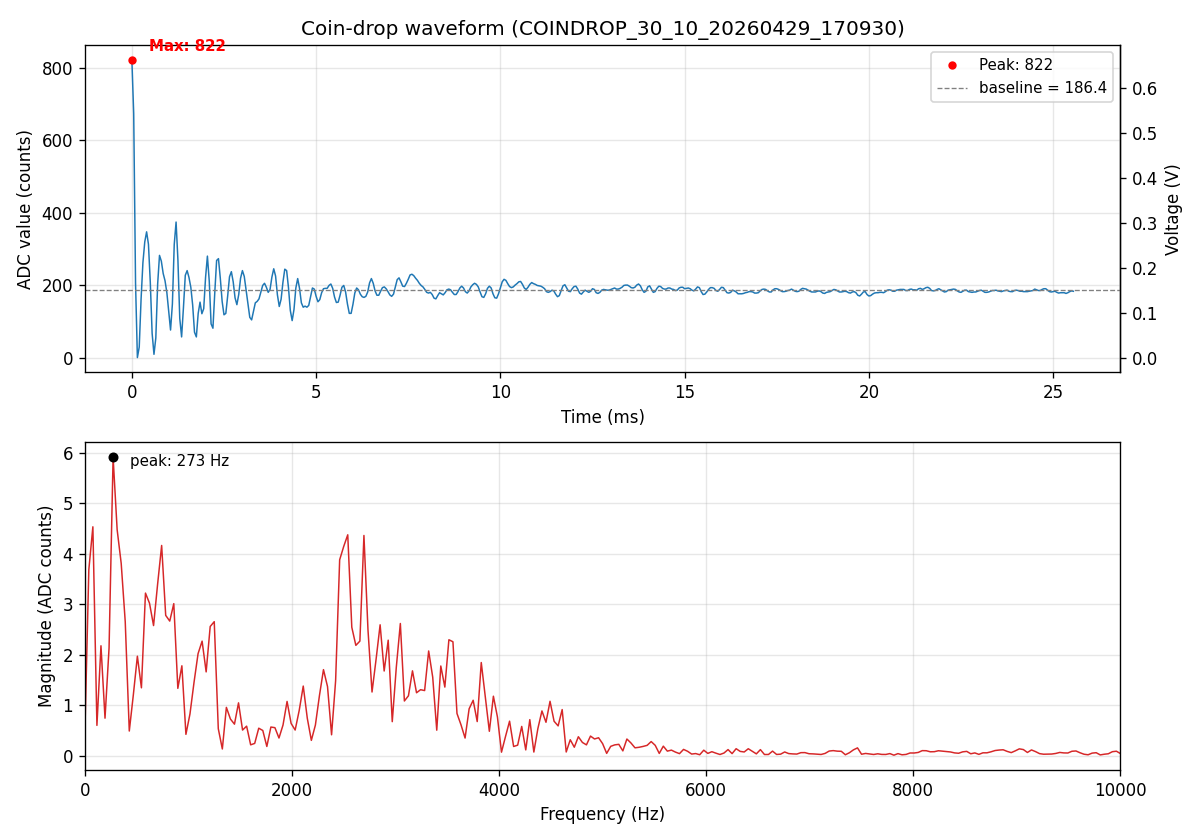

Source data for this figure (header and first rows):
sample_index, adc_value
0, 822
1, 673
2, 205
3, 0
4, 29
5, 161
6, 262
7, 319
8, 347
9, 313
10, 208
11, 67
12, 9
13, 54
14, 203
15, 282
16, 266
17, 232
18, 212
19, 179
20, 127
21, 76
22, 148
23, 312
24, 374
25, 269
26, 108
27, 57
28, 138
29, 227
30, 240
31, 221
32, 194
33, 145
34, 70
35, 57
36, 122
37, 153
38, 121
39, 135
40, 221
41, 280
42, 211
43, 93
44, 81
45, 179
46, 268
47, 273
48, 219
49, 155
50, 118
51, 122
52, 170
53, 223
54, 237
55, 209
56, 165
57, 146
58, 174
59, 219
... 452 more rows
